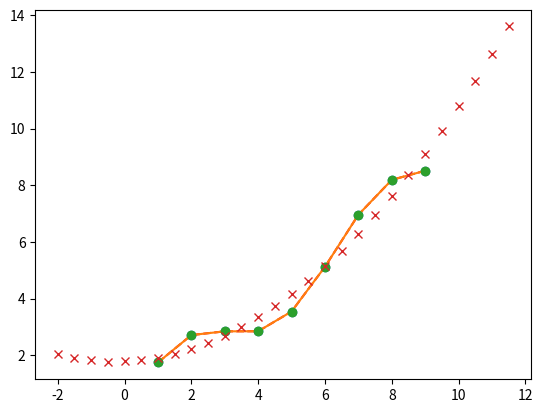

Source code (Python):
# 1.回归算法
# 一元一阶线性回归

import numpy as np
t=np.arange(1,10,1)  #设置时间链
print(t)

y=0.9*t+np.sin(t)
#sin表示引入一个波动的数组
# 0.9*t体现线性增长趋势，np.sin(t)表示波动变化
print(y)

import matplotlib.pyplot as plt

plt.plot(t,y,"o")
# t为横轴，y为纵轴
# o表示小圆点，-表示实线，--表示虚线
# 表示不同颜色就加上颜色的首字母   特殊的，蓝色是r，黑色是k
# plt.show()
plt.plot(t,y,"r--")
# plt.show()
plt.plot(t,y,"-")
# plt.show()

model=np.polyfit(t,y,deg=2)
# deg=1表示进行一次多项式拟合，也就是线性拟合，返回的是斜率和截距
# deg=n表示的是进行n次多项式拟合，返回的依次是系数和常数项

print(model)


t2=np.arange(-2,12,0.5)
print(t2)

y2predict=np.polyval(model,t2)
# polyval可以计算出预测值，即已知方程和横坐标，求纵坐标



print(y2predict)

plt.plot(t,y,"o",t2,y2predict,'x')
plt.show()





# 2.分类算法(既有特征值又有标签值，就是分类已知)
# K最近邻(kNN,k-NearestNeighbor)
# 离自己最近的K个数决定分类

# 3.聚类算法（不知道分类）


# 4.推荐算法
# 基于用户的协同过滤(根据项目找相似用户)
# 基于项目的协同过滤(根据用户找相似项目)



# 5.降维算法





























































































































